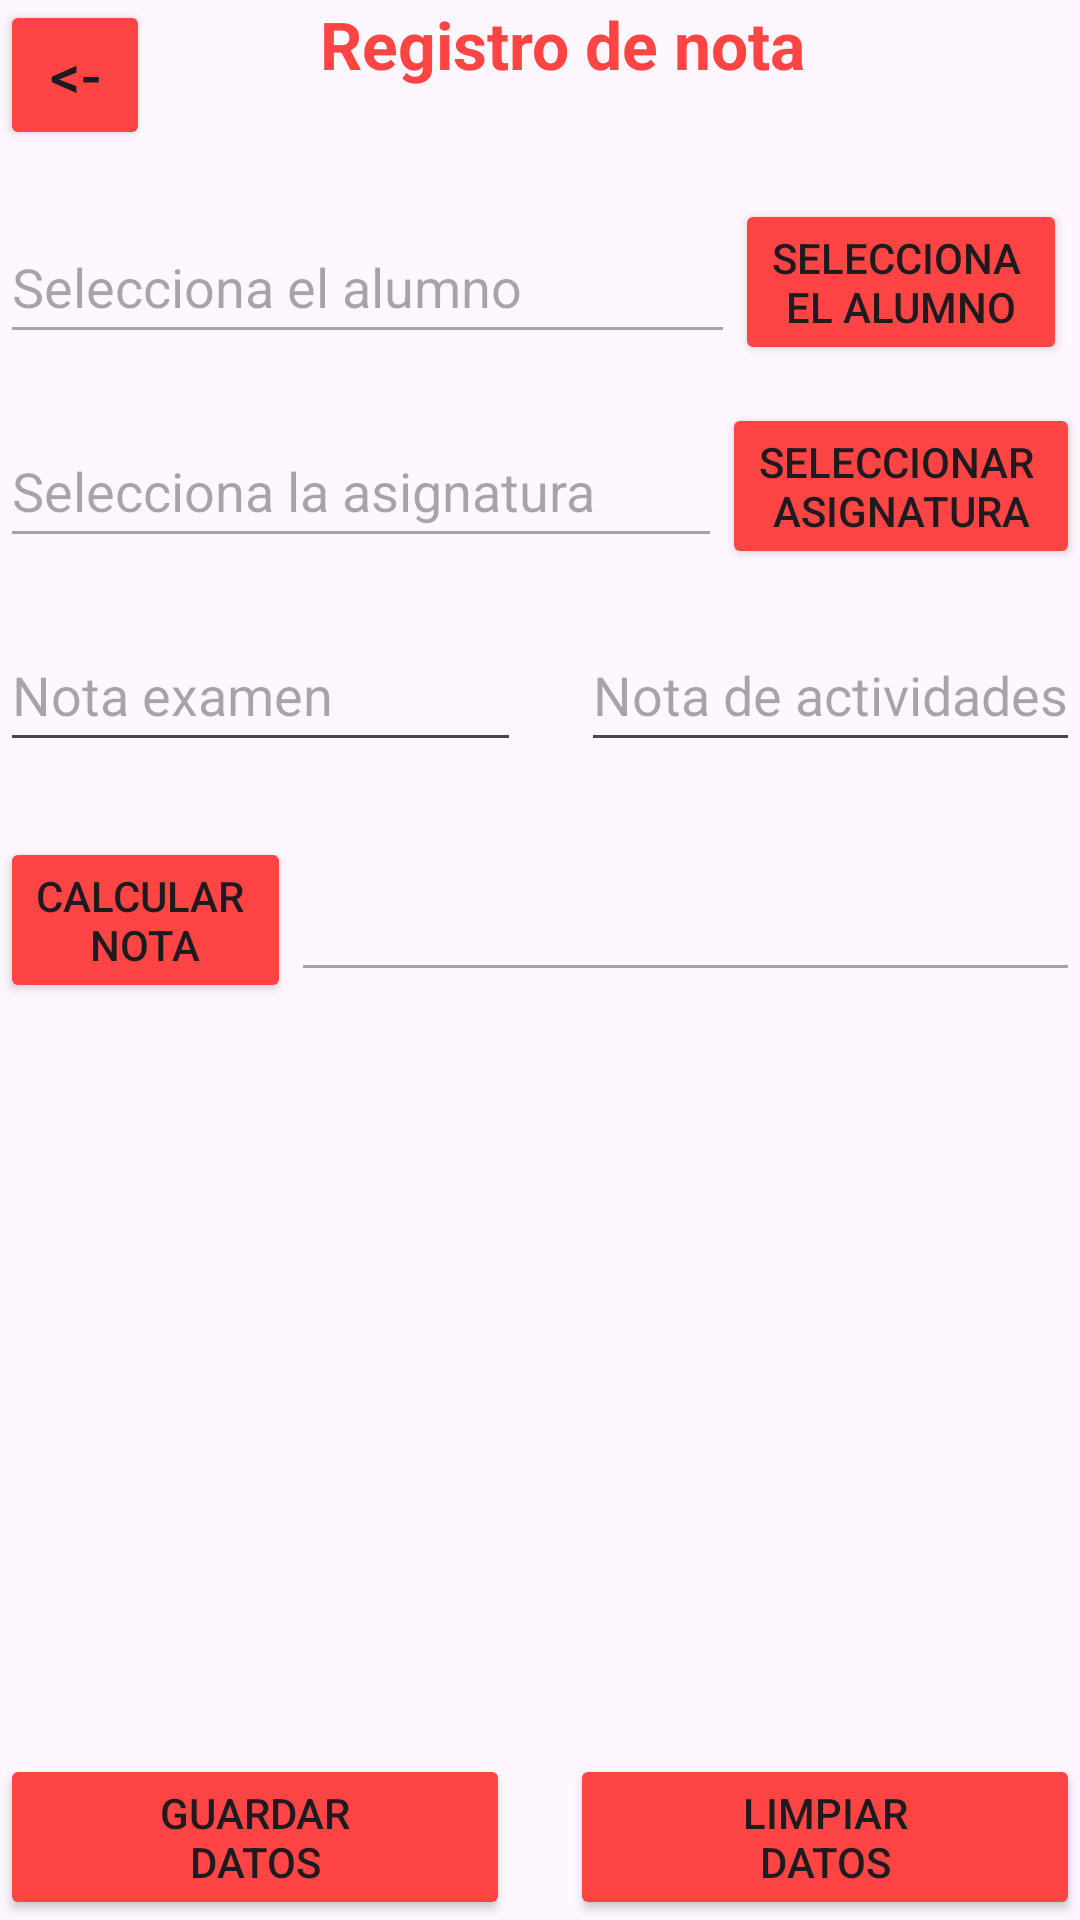

Layout XML and referenced resources for this Android screen:
<!-- AndroidManifest.xml: application theme Theme.Proyecto1AplicacionNotasAlumnos -->
<!-- res/layout/activity_registro_nota.xml -->
<?xml version="1.0" encoding="utf-8"?>
<androidx.constraintlayout.widget.ConstraintLayout xmlns:android="http://schemas.android.com/apk/res/android"
    xmlns:app="http://schemas.android.com/apk/res-auto"
    xmlns:tools="http://schemas.android.com/tools"
    android:id="@+id/main"
    android:layout_width="match_parent"
    android:layout_height="match_parent"
    android:layout_marginHorizontal="20dp"
    android:layout_marginVertical="50dp">

    <TextView
        android:id="@+id/tvRegistroAl"
        android:layout_width="wrap_content"
        android:layout_height="wrap_content"
        android:text="@string/registro_de_nota"
        android:textColor="@color/colorPrimary"
        android:textSize="22sp"
        android:textStyle="bold"
        android:layout_marginLeft="15dp"
        app:layout_constraintStart_toStartOf="parent"
        app:layout_constraintEnd_toEndOf="parent"
        app:layout_constraintTop_toTopOf="parent"
        />

    <EditText
        android:id="@+id/edSelAl"
        android:hint="@string/selecciona_el_alumno"

        android:layout_width="0dp"
        android:layout_height="48dp"
        app:layout_constraintStart_toStartOf="parent"
        app:layout_constraintEnd_toStartOf="@id/btnSlectAl"
        app:layout_constraintTop_toBottomOf="@+id/btnVolverRegistroNota"

        android:layout_marginTop="20dp"
        android:enabled="false"
        />

    <Button
        android:id="@+id/btnSlectAl"
        android:layout_width="wrap_content"
        android:layout_height="wrap_content"
        android:backgroundTint="@color/colorPrimary"
        android:onClick="seletAlum"

        android:text="@string/selecciona_nel_alumno"
        app:layout_constraintBottom_toBottomOf="@+id/edSelAl"
        app:layout_constraintEnd_toEndOf="parent"
        app:layout_constraintStart_toStartOf="@+id/btnSelAss"

        app:layout_constraintTop_toTopOf="@+id/edSelAl"

        />

    <EditText
        android:id="@+id/edSelAss"
        android:layout_width="0dp"
        android:layout_height="48dp"

        android:hint="@string/selecciona_la_asignatura"
        app:layout_constraintEnd_toStartOf="@id/btnSelAss"
        app:layout_constraintStart_toStartOf="parent"
        app:layout_constraintTop_toBottomOf="@+id/edSelAl"

        android:layout_marginTop="20dp"
        android:enabled="false"
        />

    <Button
        android:id="@+id/btnSelAss"
        android:layout_width="wrap_content"
        android:layout_height="wrap_content"
        android:backgroundTint="@color/colorPrimary"
        android:onClick="seletAss"

        android:text="@string/seleccionar_nasignatura"
        app:layout_constraintBottom_toBottomOf="@+id/edSelAss"
        app:layout_constraintEnd_toEndOf="parent"
        app:layout_constraintTop_toTopOf="@+id/edSelAss" />

    <EditText
        android:id="@+id/edNotaExam"
        android:layout_width="0dp"
        android:layout_height="48dp"

        android:hint="@string/nota_examen"
        app:layout_constraintEnd_toStartOf="@id/edNotaActividades"

        app:layout_constraintStart_toStartOf="parent"
        app:layout_constraintTop_toBottomOf="@+id/edSelAss"

        android:layout_marginTop="20dp"
        android:inputType="numberDecimal"
        />

    <EditText
        android:id="@+id/edNotaActividades"
        android:hint="@string/nota_de_actividades"
        android:layout_width="wrap_content"
        android:layout_height="48dp"

        app:layout_constraintBottom_toBottomOf="@+id/edNotaExam"
        app:layout_constraintEnd_toEndOf="parent"
        app:layout_constraintStart_toEndOf="@+id/edNotaExam"
        app:layout_constraintTop_toTopOf="@+id/edNotaExam"

        android:layout_marginStart="20dp"
        android:inputType="numberDecimal"
        />

    <Button
        android:id="@+id/btnCalNot"
        android:layout_width="wrap_content"
        android:layout_height="wrap_content"
        android:layout_marginTop="25dp"
        android:backgroundTint="@color/colorPrimary"
        android:onClick="calcularNota"
        android:text="@string/calcular_nnota"

        app:layout_constraintStart_toStartOf="parent"
        app:layout_constraintTop_toBottomOf="@+id/edNotaExam" />

    <EditText
        android:id="@+id/edVacio"
        android:layout_width="0dp"
        android:layout_height="48dp"

        app:layout_constraintBottom_toBottomOf="@+id/btnCalNot"
        app:layout_constraintEnd_toEndOf="parent"
        app:layout_constraintStart_toEndOf="@+id/btnCalNot"
        app:layout_constraintTop_toTopOf="@+id/btnCalNot"
        android:enabled="false"

        />

    <Button
        android:id="@+id/btnSaveDta"
        android:layout_width="0dp"
        android:layout_height="wrap_content"
        android:backgroundTint="@color/colorPrimary"
        android:onClick="guardarDta"

        android:text="@string/guardar_ndatos"
        app:layout_constraintBottom_toBottomOf="parent"
        app:layout_constraintEnd_toStartOf="@id/btnClearDta"

        app:layout_constraintStart_toStartOf="parent" />

    <Button
        android:id="@+id/btnClearDta"
        android:layout_width="0dp"
        android:layout_height="wrap_content"
        android:layout_marginStart="20dp"
        android:backgroundTint="@color/colorPrimary"

        android:onClick="limpiarDta"
        android:text="@string/limpiar_ndatos"
        app:layout_constraintBottom_toBottomOf="parent"

        app:layout_constraintEnd_toEndOf="parent"
        app:layout_constraintStart_toEndOf="@id/btnSaveDta" />

    <Button
        android:id="@+id/btnVolverRegistroNota"
        android:padding="0dp"
        android:layout_width="50dp"
        android:layout_height="50dp"
        android:textSize="20sp"
        android:text="@string/volver"
        android:onClick="volverPantallaInicio"
        android:backgroundTint="@color/colorPrimary"
        tools:layout_editor_absoluteY="2dp" />
    

</androidx.constraintlayout.widget.ConstraintLayout>
<!-- resources referenced by this layout -->
<resources>
  <color name="colorPrimary">@android:color/holo_red_light</color>
  <string name="calcular_nnota">Calcular \nNota</string>
  <string name="guardar_ndatos">Guardar\nDatos</string>
  <string name="limpiar_ndatos">Limpiar\nDatos</string>
  <string name="nota_de_actividades">Nota de actividades</string>
  <string name="nota_examen">Nota examen</string>
  <string name="registro_de_nota">Registro de nota</string>
  <string name="selecciona_el_alumno">Selecciona el alumno</string>
  <string name="selecciona_la_asignatura">Selecciona la asignatura</string>
  <string name="selecciona_nel_alumno">Selecciona \nel alumno</string>
  <string name="seleccionar_nasignatura">Seleccionar \nAsignatura</string>
  <string name="volver">&lt;-</string>
  <style name="Theme.Proyecto1AplicacionNotasAlumnos" parent="Base.Theme.Proyecto1AplicacionNotasAlumnos" />
  <style name="Base.Theme.Proyecto1AplicacionNotasAlumnos" parent="Theme.Material3.DayNight.NoActionBar">
  
          
          <item name="colorPrimary">@color/colorPrimary</item> 
  
      </style>
</resources>
